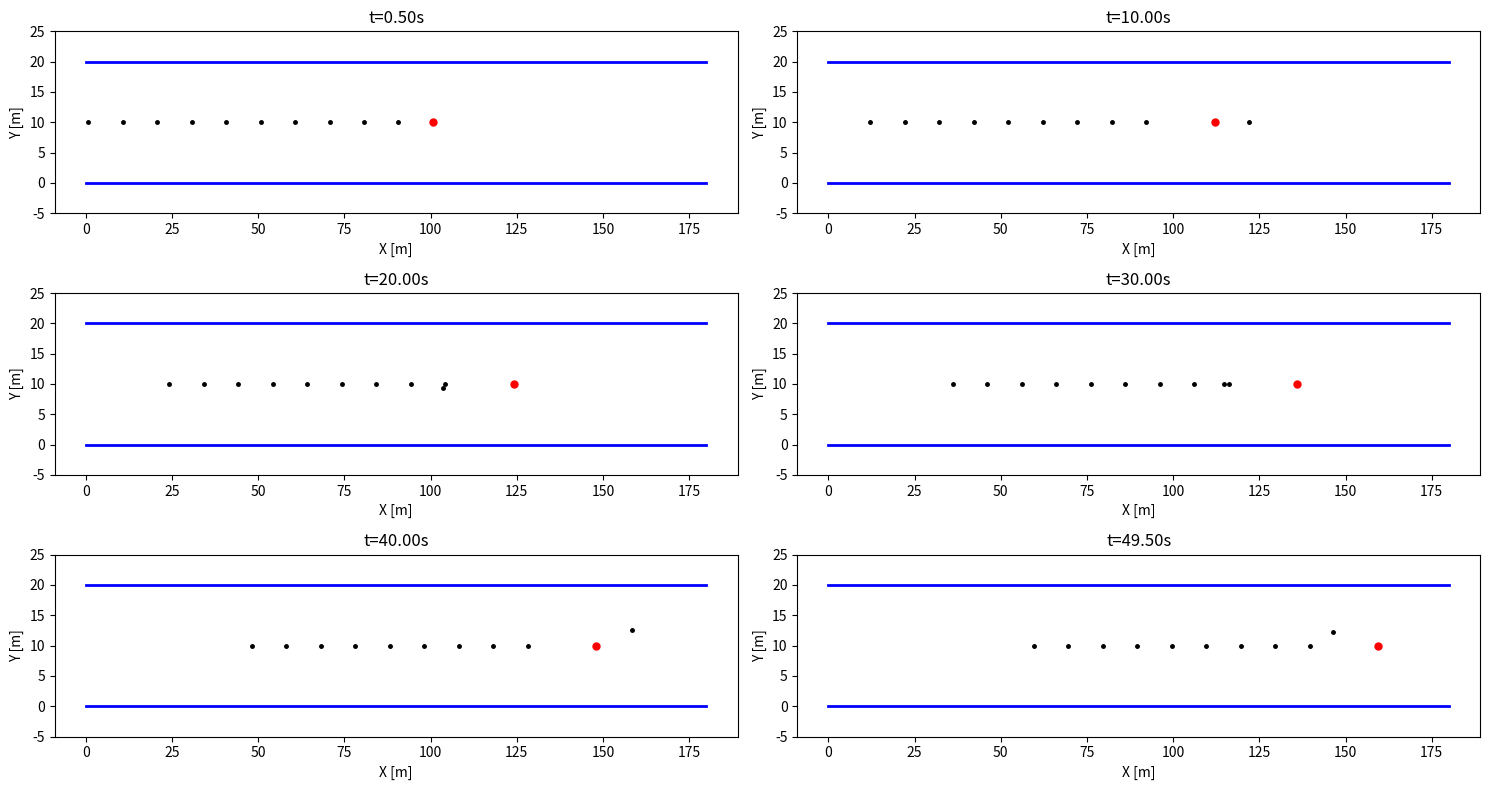
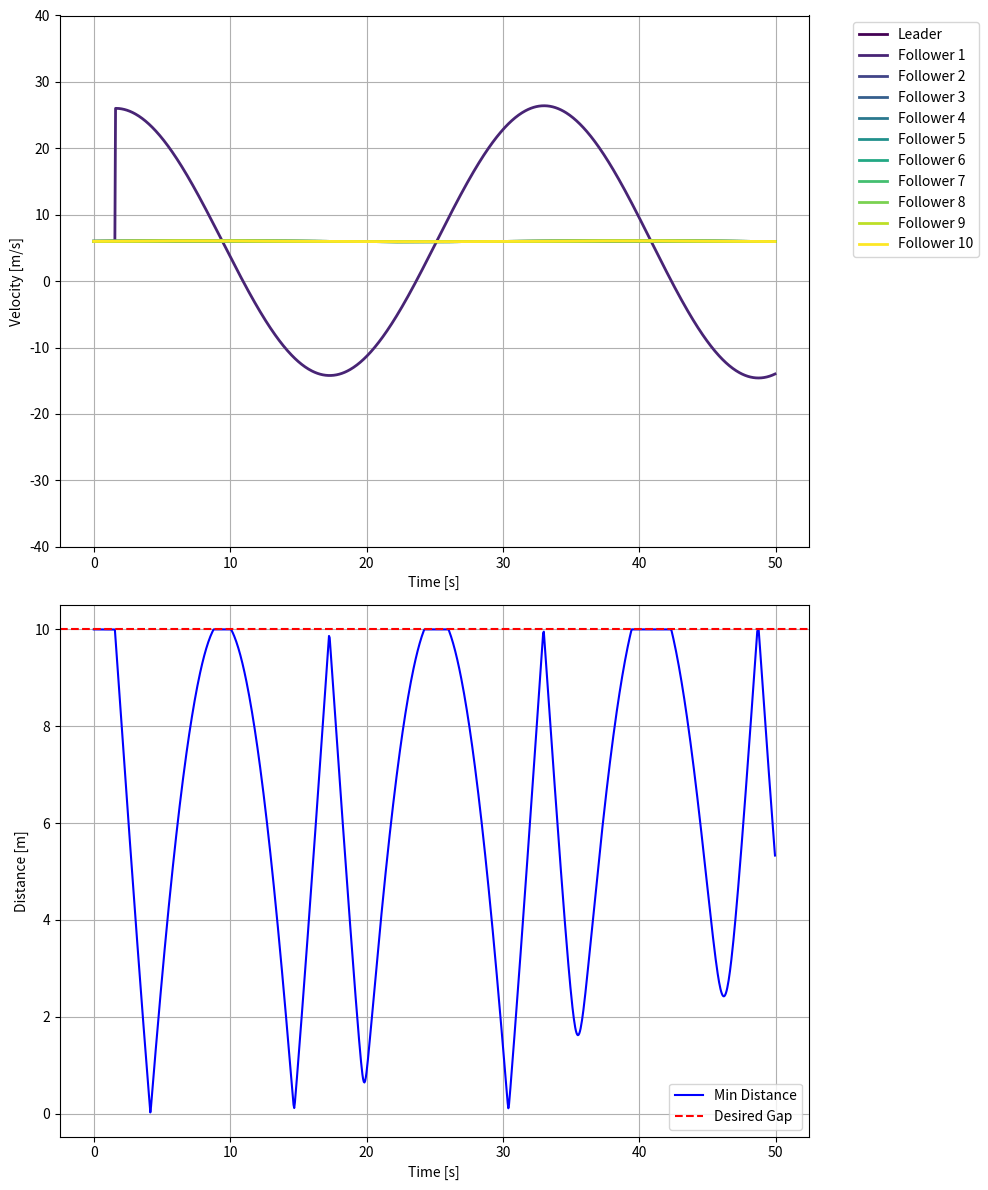
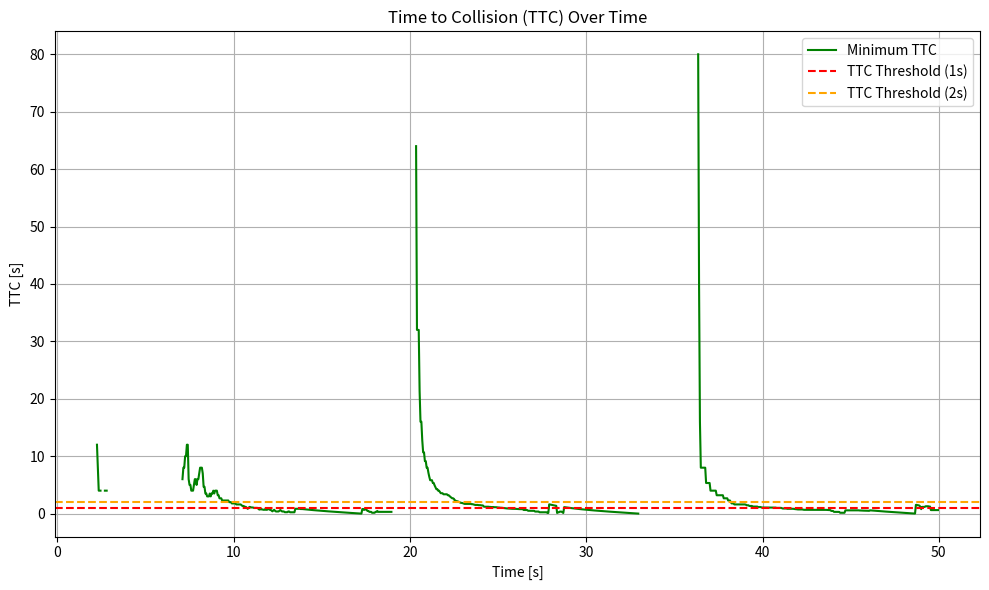

Source code (Python) for these figures, in order:
import numpy as np
import matplotlib.pyplot as plt
import random

###############################################################################
# DynamicBicycleModel Class (Naive, No Blockchain)
###############################################################################
class DynamicBicycleModel:
    """
    Simple bicycle model for each vehicle with no security checks.
    """
    def __init__(self, vehicle_id, x=0.0, y=0.0, psi=0.0, vx=10.0, vy=0.0, r=0.0):
        self.id = vehicle_id
        self.x = x
        self.y = y
        self.psi = psi
        self.v_x = vx
        self.v_y = vy
        self.r = r

        # Physical parameters
        self.m = 1500
        self.L_f = 1.2
        self.L_r = 1.6
        self.I_z = 2250
        self.C_f = 19000
        self.C_r = 20000
        self.dt = 0.01

        # For plotting
        self.velocity_history = []

    def update(self, a, delta):
        """
        Standard 4th-order Runge-Kutta bicycle model integration.
        """
        xx = np.array([self.x, self.y, self.psi, self.v_x, self.v_y, self.r])
        k1 = self.f(xx, a, delta)
        k2 = self.f(xx + self.dt/2*k1, a, delta)
        k3 = self.f(xx + self.dt/2*k2, a, delta)
        k4 = self.f(xx + self.dt*k3, a, delta)
        xx = xx + self.dt*(k1 + 2*k2 + 2*k3 + k4)/6

        self.x, self.y, self.psi, self.v_x, self.v_y, self.r = xx
        self.velocity_history.append(self.v_x)

    def f(self, xx, a, delta):
        x, y, psi, v_x, v_y, r = xx
        alpha_f = delta - np.arctan2((v_y + self.L_f*r), v_x)
        alpha_r = -np.arctan2((v_y - self.L_r*r), v_x)
        F_yf = self.C_f * alpha_f
        F_yr = self.C_r * alpha_r

        x_dot = v_x*np.cos(psi) - v_y*np.sin(psi)
        y_dot = v_x*np.sin(psi) + v_y*np.cos(psi)
        psi_dot = r
        v_x_dot = a - (F_yf*np.sin(delta))/self.m + v_y*r
        v_y_dot = (F_yf*np.cos(delta) + F_yr)/self.m - v_x*r
        r_dot = (self.L_f*F_yf*np.cos(delta) - self.L_r*F_yr)/self.I_z
        return np.array([x_dot, y_dot, psi_dot, v_x_dot, v_y_dot, r_dot])

    def get_state(self):
        return {
            'id': self.id,
            'x': round(float(self.x), 2),
            'y': round(float(self.y), 2),
            'yaw': round(float(self.psi), 2),
            'vx': round(float(self.v_x), 2),
            'vy': round(float(self.v_y), 2)
        }

###############################################################################
# Spoofing Attack (Naive)
###############################################################################
def simulate_spoofing_attack(fleet, attacker_id, target_id):
    """
    The attacker modifies the target vehicle's velocity or states 
    by directly overwriting them in the naive shared data model.
    This attack succeeds because there's no cryptographic or blockchain validation.
    """
    attacker = None
    target = None
    for v in fleet:
        if v.id == attacker_id:
            attacker = v
        elif v.id == target_id:
            target = v

    if attacker and target:
        print(f"\n[!] Spoofing Attack: Vehicle {attacker_id} impersonates Vehicle {target_id}.")
        # Overwrite the target's velocity with a large/unrealistic value
        fake_vx = attacker.v_x + 20  # some big jump
        print(f"    Fake velocity set to {fake_vx:.2f} m/s for Vehicle {target_id}.")
        target.v_x = fake_vx
    else:
        print("[!] Spoofing Attack Failed: Attacker or Target not found.")

###############################################################################
# Leader-Follower Simulation (Naive)
###############################################################################
class LeaderFollowerSimulation:
    def __init__(self, num_followers):
        """
        Leader at (x=100, y=10), each follower behind it. 
        No blockchain: states are only local to each vehicle object.
        """
        # Create leader
        self.leader = DynamicBicycleModel(vehicle_id=0, x=100, y=10, vx=6.0)

        # Create followers
        self.followers = [
            DynamicBicycleModel(vehicle_id=i+1, x=100 - 10*(i+1), y=10, vx=6.0)
            for i in range(num_followers)
        ]
        self.vehicles = [self.leader] + self.followers

        self.desired_gap = 10
        self.dt = 0.05
        self.time_steps = int(50 / self.dt)
        self.road_width = 20

        # For plotting
        self.x_history = [[] for _ in range(num_followers+1)]
        self.y_history = [[] for _ in range(num_followers+1)]
        self.v_history = [[] for _ in range(num_followers+1)]
        self.min_distances = []
        self.ttc_history = []  # Track minimum TTC over time
        self.time_points = np.arange(0, self.time_steps)*self.dt

    def calculate_ttc(self):
        """
        Calculate Time to Collision (TTC) for all vehicles.
        """
        ttc_values = []
        for i in range(1, len(self.vehicles)):  # Start from the first follower
            leader = self.vehicles[i - 1]
            follower = self.vehicles[i]

            relative_velocity = follower.v_x - leader.v_x
            relative_position = leader.x - follower.x - self.desired_gap

            # Calculate TTC only if conditions are valid
            if relative_position > 0 and relative_velocity > 0:
                ttc = relative_position / relative_velocity
            else:
                ttc = float('inf')  # No collision risk or invalid position

            ttc_values.append(ttc)

        return min(ttc_values)  # Return the minimum TTC across all pairs


    def run_simulation(self, spoof_params=None):
        """
        A naive run: if we pass 'spoof_params', we do a spoofing attack at some step.
        """
        spoof_step = -1
        attacker_id = None
        target_id = None
        if spoof_params:
            spoof_step = spoof_params.get('step', -1)
            attacker_id = spoof_params.get('attacker_id', None)
            target_id = spoof_params.get('target_id', None)

        for step in range(self.time_steps):
            print('Step:', step)
            # 1) Leader update
            v_target = 6.0
            kp = 1.0
            a_l = kp*(v_target - self.leader.v_x)
            self.leader.update(a_l, 0)

            # Save leader state
            self.x_history[0].append(self.leader.x)
            self.y_history[0].append(self.leader.y)
            self.v_history[0].append(self.leader.v_x)

            min_dist = float('inf')

            # 2) Followers update
            for i, follower in enumerate(self.followers):
                distance_to_leader = self.leader.x - follower.x - self.desired_gap*(i+1)
                a_f = 1.0 * distance_to_leader
                follower.update(a_f, 0)

                self.x_history[i+1].append(follower.x)
                self.y_history[i+1].append(follower.y)
                self.v_history[i+1].append(follower.v_x)

                # Distance calculation
                if i == 0:
                    dist = np.sqrt((follower.x - self.leader.x)**2 + (follower.y - self.leader.y)**2)
                else:
                    dist = np.sqrt((follower.x - self.followers[i-1].x)**2 + 
                                   (follower.y - self.followers[i-1].y)**2)
                min_dist = min(min_dist, dist)

            self.min_distances.append(min_dist)

            # Calculate and store TTC
            min_ttc = self.calculate_ttc()
            self.ttc_history.append(min_ttc)

            # 3) Possibly do a spoofing attack at a specific step
            if spoof_step < step < spoof_step + 5 and attacker_id is not None and target_id is not None:
                simulate_spoofing_attack(self.vehicles, attacker_id, target_id)
        #print(self.ttc_history)
        # After the simulation, plot results
        self.plot_trajectory_snapshots()
        self.plot_velocity_and_min_distance()  # Updated function call
        self.plot_ttc_over_time()

    def plot_ttc_over_time(self):
        """
        Plot the Time to Collision (TTC) over time.
        """
        plt.figure(figsize=(10, 6))
        plt.plot(self.time_points, self.ttc_history, 'g-', label='Minimum TTC')
        plt.axhline(y=1, color='r', linestyle='--', label='TTC Threshold (1s)')
        plt.axhline(y=2, color='orange', linestyle='--', label='TTC Threshold (2s)')
        plt.xlabel('Time [s]')
        plt.ylabel('TTC [s]')
        plt.title('Time to Collision (TTC) Over Time')
        plt.legend()
        plt.grid(True)
        plt.tight_layout()
        plt.show()

    def plot_trajectory_snapshots(self):
        plt.figure(figsize=(15, 8))
        t_samples = [
            int(self.time_steps*0.01), int(self.time_steps*0.2),
            int(self.time_steps*0.4),  int(self.time_steps*0.6),
            int(self.time_steps*0.8),  int(self.time_steps*0.99)
        ]
        for idx, t in enumerate(t_samples):
            plt.subplot(3, 2, idx + 1)
            for i in range(len(self.vehicles)):
                if i == 0:
                    plt.plot(self.x_history[i][t], self.y_history[i][t],
                             '.r', markersize=10)  # leader in red
                else:
                    plt.plot(self.x_history[i][t], self.y_history[i][t],
                             '.k', markersize=5)
            leader_x = max(self.x_history[0]) if self.x_history[0] else 100
            plt.plot([0, leader_x + 20], [0, 0], 'b-', linewidth=2)
            plt.plot([0, leader_x + 20], [self.road_width, self.road_width], 'b-', linewidth=2)
            plt.xlabel('X [m]')
            plt.ylabel('Y [m]')
            plt.title(f't={t*self.dt:.2f}s')
            plt.ylim(-5, self.road_width + 5)
        plt.tight_layout()
        plt.show()

    def plot_velocity_and_min_distance(self):
        """
        Plot Velocity Consensus and Minimum Distance in one figure.
        """
        plt.figure(figsize=(10, 12))

        # Subplot for Velocity Consensus
        plt.subplot(2, 1, 1)  # 2 rows, 1 column, 1st subplot
        colors = plt.cm.viridis(np.linspace(0, 1, len(self.vehicles)))  # Use viridis colormap
        for i, veh in enumerate(self.vehicles):
            label = 'Leader' if i == 0 else f'Follower {i}'
            plt.plot(self.time_points, self.v_history[i], label=label, color=colors[i], linewidth=2.0)
        plt.xlabel('Time [s]')
        plt.ylabel('Velocity [m/s]')
        plt.legend(bbox_to_anchor=(1.05, 1), loc='upper left')
        plt.grid(True)
        plt.ylim(-40, 40)  # Adjusted range to see big spoof effect

        # Subplot for Minimum Distance
        plt.subplot(2, 1, 2)  # 2 rows, 1 column, 2nd subplot
        plt.plot(self.time_points, self.min_distances, 'b-', label='Min Distance')
        plt.axhline(y=self.desired_gap, color='r', linestyle='--', label='Desired Gap')
        plt.xlabel('Time [s]')
        plt.ylabel('Distance [m]')
        plt.legend()
        plt.grid(True)

        plt.tight_layout()
        plt.show()
###############################################################################
# Main Execution
###############################################################################
if __name__ == "__main__":
    # Create a naive simulation with 3 followers
    num_followers = 10
    simulation = LeaderFollowerSimulation(num_followers)

    # Define a single spoofing event at step=30 
    # Attacker = vehicle_id=2 tries to impersonate (modify state of) target=vehicle_id=1
    spoof_params = {
        'step': 30,
        'attacker_id': 2,
        'target_id': 1
    }

    # Run the naive simulation with a spoofing attack
    simulation.run_simulation(spoof_params)
